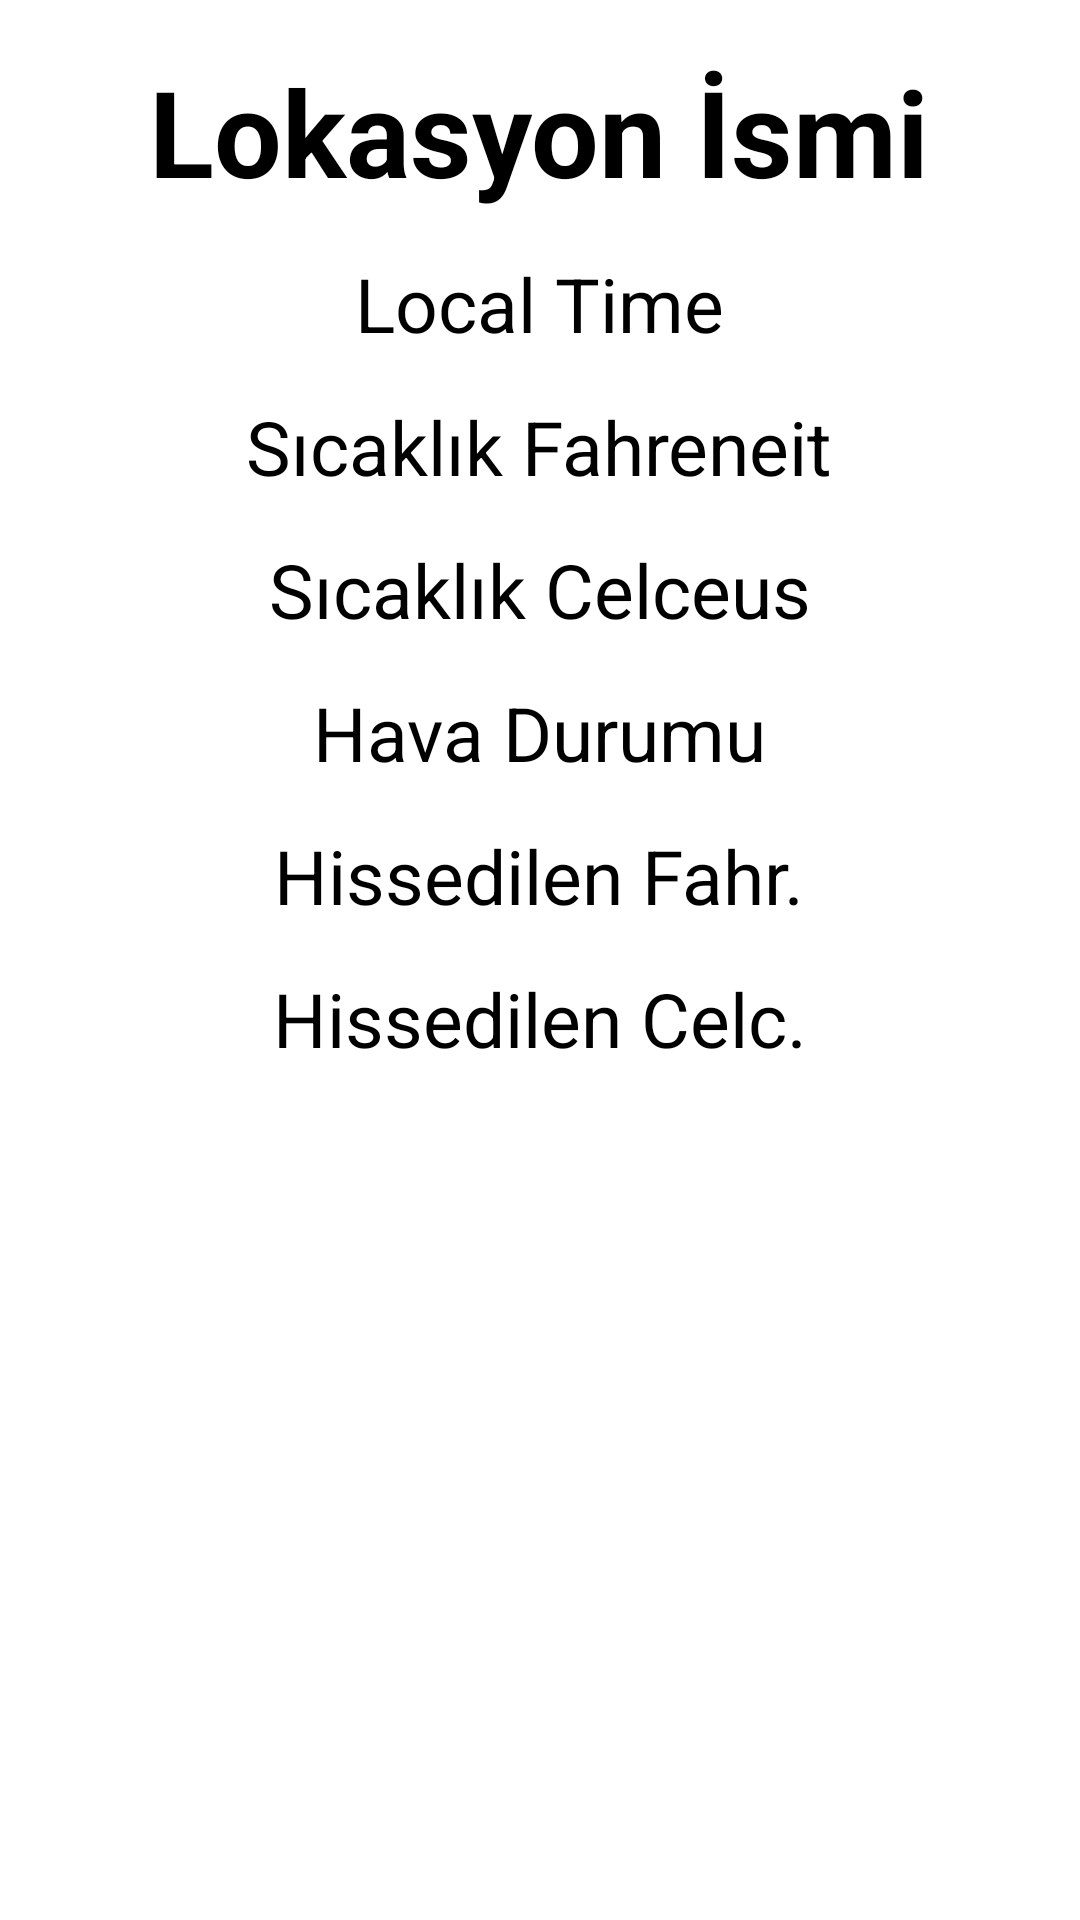

The Android layout XML behind this screen, and the referenced resources:
<!-- AndroidManifest.xml: application theme Theme.FinalHomework -->
<!-- res/layout/fragment_detail.xml -->
<?xml version="1.0" encoding="utf-8"?>
<layout
    xmlns:android="http://schemas.android.com/apk/res/android"
    xmlns:tools="http://schemas.android.com/tools"
    android:layout_width="match_parent"
    android:layout_height="match_parent"
    tools:context=".view.DetailFragment">

    <RelativeLayout
        android:layout_width="match_parent"
        android:layout_height="match_parent"
        tools:context=".view.DetailFragment">

        <ImageView
            android:id="@+id/cloudImage"
            android:layout_width="match_parent"
            android:layout_height="wrap_content"
            android:src="@drawable/ic_launcher_foreground"
            android:paddingTop="10dp"
            android:layout_alignParentTop="true"
            android:scaleType="fitCenter" />

        <TextView
            android:id="@+id/locationName"
            android:layout_width="wrap_content"
            android:layout_height="wrap_content"
            android:layout_below="@+id/cloudImage"
            android:layout_centerHorizontal="true"
            android:layout_margin="7dp"
            android:layout_marginStart="7dp"
            android:layout_marginTop="7dp"
            android:layout_marginEnd="7dp"
            android:layout_marginBottom="7dp"
            android:text="Lokasyon İsmi"
            android:textSize="40sp"
            android:textStyle="bold"></TextView>

        <TextView
            android:id="@+id/localTime"
            android:layout_width="wrap_content"
            android:layout_height="wrap_content"
            android:layout_below="@+id/locationName"
            android:layout_centerHorizontal="true"
            android:layout_marginStart="7dp"
            android:layout_marginTop="7dp"
            android:layout_marginEnd="7dp"
            android:layout_marginBottom="7dp"
            android:text="Local Time"
            android:textSize="25sp"></TextView>

        <TextView
            android:id="@+id/heatF"
            android:layout_width="wrap_content"
            android:layout_height="wrap_content"
            android:layout_below="@+id/localTime"
            android:layout_centerHorizontal="true"
            android:layout_marginStart="7dp"
            android:layout_marginTop="7dp"
            android:layout_marginEnd="7dp"
            android:layout_marginBottom="7dp"
            android:text="Sıcaklık Fahreneit"
            android:textSize="25sp"></TextView>

        <TextView
            android:id="@+id/heatC"
            android:layout_width="wrap_content"
            android:layout_height="wrap_content"
            android:layout_below="@+id/heatF"
            android:layout_centerHorizontal="true"
            android:layout_marginStart="7dp"
            android:layout_marginTop="7dp"
            android:layout_marginEnd="7dp"
            android:layout_marginBottom="7dp"
            android:text="Sıcaklık Celceus"
            android:textSize="25sp"></TextView>

        <TextView
            android:id="@+id/air"
            android:layout_width="wrap_content"
            android:layout_height="wrap_content"
            android:layout_below="@+id/heatC"
            android:layout_centerHorizontal="true"
            android:layout_marginStart="7dp"
            android:layout_marginTop="7dp"
            android:layout_marginEnd="7dp"
            android:layout_marginBottom="7dp"
            android:text="Hava Durumu"
            android:textSize="25sp"></TextView>
        <TextView
            android:id="@+id/feelF"
            android:layout_width="wrap_content"
            android:layout_height="wrap_content"
            android:layout_below="@+id/air"
            android:textSize="25sp"
            android:layout_centerHorizontal="true"
            android:layout_margin="7dp"
            android:text="Hissedilen Fahr.">
        </TextView>
        <TextView
            android:id="@+id/feelC"
            android:layout_width="wrap_content"
            android:layout_height="wrap_content"
            android:layout_below="@+id/feelF"
            android:textSize="25sp"
            android:layout_centerHorizontal="true"
            android:layout_margin="7dp"
            android:text="Hissedilen Celc.">
        </TextView>


    </RelativeLayout>
</layout>
<!-- resources referenced by this layout -->
<resources>

</resources>
